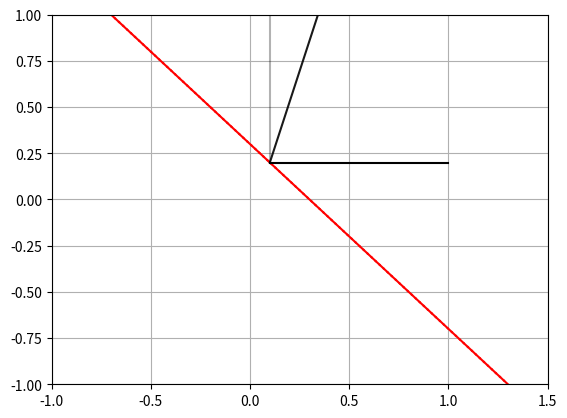

Python code for this plot:
import numpy as np
import matplotlib.pyplot as plt
import time

MINIMUM_DISTANCE = 0.1
RAY_STRENGHT_THRESHOLD = 0.1
ITERACTIONS_LIMIT = 10000

class ray:
    def __init__(self, strenght : float, origin : tuple, dir : tuple, color = 'g'):
        self.strength = strenght
        self.origin = np.array(origin)
        self.dir = np.array(dir)
        self.color = color
        self.end_point = None
        self.length = None

    @classmethod
    def from_ray(cls, r, dir, attenuation = 0):
        if r.end_point is None:
            print("Previous ray must be ended before creating a new one")
            return None
        return cls(r.strength * attenuation, r.end_point, dir, r.color)

    def end(self, end_point):
        self.end_point = end_point
        self.length = np.linalg.norm(np.array(self.origin) - np.array(self.end_point))

    def plot(self, plt, color = 'k', arrow_type = 'small'):
        if self.end_point is not None:
            plt.plot([self.origin[0], self.end_point[0]], [self.origin[1], self.end_point[1]], color=color, alpha=self.strength)
        else:
        

            if self.length is None or arrow_type == 'small':
                length = 0.1
            else:
                length = self.length / 2
            
            #draw a small arrow on the origin
            plt.arrow(self.origin[0], self.origin[1], length*self.dir[0], length*self.dir[1], head_width=0.05, head_length=0.05, fc=color, ec=color, alpha=alpha)
        return
        
    @staticmethod
    def from_point(start, n, angle_start=0, angle_end=2*np.pi, color='g'):
        rays = []
        angle = np.linspace(angle_start, angle_end, n)
        for i in range(n):
            rays.append(ray(strenght=1, origin=start, dir=(np.cos(angle[i]), np.sin(angle[i])), color=color))
        return rays
    
    @staticmethod
    def from_segment(segment, n, direction, color='g'):

        origins = np.linspace(segment[0], segment[1], n)

        rays = []
        for origin in origins:
            rays.append(ray(strenght=1, origin=origin, dir=direction, color=color))
        return rays

    
    def __str__(self):
        return f"Strenght: {self.strength}, Origin: {self.origin}, Direction: {self.dir}, End: {self.end_point}, Length: {self.length}"

class lens:
    def __init__(self, x : np.array, y : np.array, dx : np.array, refidx_l : float = 1, refidx_r : float = 1, refl_coeff : float = 0.1, trans_coeff : float = 0.9):

        self.x = x
        self.y = y
        self.dx = dx

        self.refidx_l = refidx_l
        self.refidx_r = refidx_r

        self.refl_coeff = refl_coeff
        self.trans_coeff = trans_coeff

        self.points = []
        self.segments = []
        self.bounding_box = []

        self.update()

    def update(self):
        self.calculate_segments()
        self.calculate_points()
        self.calculate_bounds()

    def move(self, dx, dy):
        self.x += dx
        self.y += dy
        self.update()

    def calculate_points(self):

        self.points = []
        for i in range(len(self.x)):
            self.points.append(np.array(self.x[i], self.y[i]))

    def calculate_segments(self):

        self.segments = []
        for i in range(len(self.x)-1):
            start = np.array((self.x[i], self.y[i]))
            end = np.array((self.x[i+1], self.y[i+1]))
            self.segments.append((start, end))

    def calculate_bounds(self):

        self.bounding_box = []
        self.bounding_box.append(np.array(((min(self.x), min(self.y)), (min(self.x), max(self.y)))))
        self.bounding_box.append(np.array(((min(self.x), min(self.y)), (max(self.x), min(self.y)))))
        self.bounding_box.append(np.array(((max(self.x), max(self.y)), (min(self.x), max(self.y)))))
        self.bounding_box.append(np.array(((max(self.x), max(self.y)), (max(self.x), min(self.y)))))   

    @classmethod
    def lens_asphere(cls, res : int, R : float, k : float, a : list, refidx_l : float = 1, refidx_r : float = 1, refl_coeff : float = .01, trans_coeff : float = 0.9):

        # Sample the -1 to 1 range with equidistant points
        y = np.linspace(-1, 1, res)

        sqrt_el = np.sqrt(1 - ((1 + k)*y**2)/R**2)

        # Aspheric lense formula
        x = y**2 / (R * (1 + sqrt_el)) -5

        # Additional terms
        for i in range(len(a)):
            x += a[i] * y**(4 + i*2)

        # Derivative
        #https://www.wolframalpha.com/input?i=derivative+of+x%28y%29+%3D+y%5E2+%2F+%28R+%281+%2B+sqrt%281+-+%28%281+%2B+k%29+y%5E2%29+%2F+R%5E2%29%29%29+%2B+a4+y%5E4+%2B+a6+y%5E6
        dx = 2*y / (R*(sqrt_el + 1)) + ((k + 1) * y**3) / (R**3*(sqrt_el)*(sqrt_el + 1)**2)

        # Additional terms
        for i in range(len(a)):
            dx += (4 + i*2) * a[i] * y**(4 + i*2 - 1)

        dx = - dx
        
        # Move the lense to the origin
        x -= min(x)

        return cls(x, y, dx, refidx_l, refidx_r, refl_coeff, trans_coeff)

    @classmethod
    def lens_segment(cls, res : int, start : np.array, end : np.array, refidx_l : float = 1, refidx_r : float = 1, refl_coeff : float = .01, trans_coeff : float = 0.9):

        x = np.linspace(start[0], end[0], res)
        y = np.linspace(start[1], end[1], res)
        if end[1] == start [1]:
            if start[0] > end[0]:
                dx = np.array(res*np.inf)
            else:
                dx = -np.array(res*np.inf)
        else:
            dx = np.array(res* [ (start[0]-end[0])/(end[1]-start[1])])

        return cls(x, y, dx, refidx_l, refidx_r, refl_coeff, trans_coeff)


    def plot(self, plt, plot_dx = False, plot_bounding_box = False, **kwargs):

        for el in self.segments:
            plt.plot([el[0][0], el[1][0]], [el[0][1], el[1][1]], **kwargs)

        

        if plot_dx:
            tmp_dx = self.dx - min(self.dx)

            ratio = max(tmp_dx) / max(self.x)

            tmp_dx  /= ratio
            for i in range(len(self.y)-1):
                plt.plot([tmp_dx[i], tmp_dx[i+1]], [self.y[i], self.y[i+1]], alpha = 0.2, **kwargs)

        if plot_bounding_box:
            alpha = 0.3
            linestyle='dashed'
            plt.plot([0, 0], [min(self.y), max(self.y)], alpha = alpha, linestyle = linestyle, **kwargs)
            plt.plot([max(self.x), max(self.x)], [min(self.y), max(self.y)], alpha = alpha, linestyle = linestyle, **kwargs)
            plt.plot([0, max(self.x)], [min(self.y), min(self.y)], alpha = alpha, linestyle = linestyle, **kwargs)
            plt.plot([0, max(self.x)], [max(self.y), max(self.y)], alpha = alpha, linestyle = linestyle, **kwargs)

def ray_segment_intersect(r : ray, s : np.array):
    # Ray
    o1 = r.origin
    d1 = r.dir
    # Segment
    o2 = s[0]
    d2 = s[1] - s[0]

    # Calculate intersection point
    cross = np.cross(d1, d2)

    # If the cross product is zero, the lines are parallel
    if cross == 0:
        return None
    
    
    t1 = np.cross(o2 - o1, d2) / cross
    t2 = np.cross(o2 - o1, d1) / cross
    
    if t1 >= 0 and t2 >= 0 and t2 <= 1:
        return o1 + t1 * d1
    
    return None

def ray_lens_bb_intersect(r : ray, l : lens):    
    # Checks if a ray intersects with a lens' bounding box
    
    for segment in l.bounding_box:
        intersection = ray_segment_intersect(r, segment)
        if intersection is not None:
            return intersection
        
    return None

def ray_lens_intersect(r: ray, l: lens):
    # Checks if a ray intersects with a lens

    hit = False
    dist_min = np.inf

    for i, segment in enumerate(l.segments):
        intersection = ray_segment_intersect(r, segment)

        if intersection is not None:
            hit = True
            dist = np.linalg.norm(r.origin - intersection)
            if dist < dist_min:
                dist_min = dist
                intersected_segment = segment
                intersected_point = intersection
                index = i

    if hit:
        return intersected_segment, intersected_point, index
    else:
        return None, None, None

def interpolate_dx(l : lens, intersection, segment, index):
    
    # Calculates the distance between the two points of the intersected segment
    # Then interpolates the value of dx at the intersection point
    p1 = np.array(segment[0])
    p2 = np.array(segment[1])

    # Distances between the intersection point and the segment points
    d1 = np.linalg.norm(p1 - intersection)
    d2 = np.linalg.norm(p2 - intersection)

    # Interpolated value of dx over the segment
    dx = l.dx[index] * (d2 / (d1 + d2)) + l.dx[index + 1] * (d1 / (d1 + d2))

    return dx

def reflected_transmitted_rays(r : ray, l : lens, p : np.array, s : np.array, index):

    # Get the dx in the given point
    dx = interpolate_dx(l, s, p, index)

    # Calculate the normal of the lense from the dx
    n = -np.array([1, dx])
    n = n / np.linalg.norm(n)

    # Calculate the parallel component of the ray in respect to the normal
    r_parallel = np.dot(r.dir, n) * n

    # Calculate the perpendicular component of the ray in respect to the normal
    r_perpend = r.dir - r_parallel

    n1 = l.refidx_l
    n2 = l.refidx_r

    # Source: https://physics.stackexchange.com/questions/435512/snells-law-in-vector-form
    transmitted_dir = - np.sqrt(1 - (n1/n2)**2 * (1 - np.dot(n, r.dir)**2)) * n + (n1/n2) * (r.dir - np.dot(n, r.dir)*n)

    reflected_ray = r_perpend - r_parallel


    return reflected_ray, transmitted_dir



test_rays = ray.from_point(start=(-0.5, 0), n=12, angle_start=-1.2, angle_end=1.2, color='red')
test_rays_seg = ray.from_segment(segment=((-1, -0.9), (-1, 0.9)), n=10, direction=(1, 0), color='blue')
test_rays_segment = ray.from_segment(segment=((-0.5, -1), (0, 1)), n=100, direction=(1, 0), color='blue')
test_lens0 = lens.lens_asphere(res = 100, R = 1, k = -1, a = [0], refidx_l=1, refidx_r=1.5, refl_coeff=0.3)
test_lens1 = lens.lens_asphere(res = 100, R = 1, k = -0.1, a = [0], refidx_l=1.5, refidx_r=1, refl_coeff=0.3)
test_seg_lens = lens.lens_segment(res = 100, start = (1, -1), end = (-1, 1), refidx_l=1, refidx_r=1.5, refl_coeff=0.3)
test_seg_lens2 = lens.lens_segment(res = 100, start = (1, -1), end = (-1, 1), refidx_l=1, refidx_r=1.5, refl_coeff=0.3)
test_seg_lens2.move(0.3, 0)
test_lens1.x += 0.2
test_lens1.update()

rays_pool = [ray(1, (1, 0.2), (-1, 0))]
#rays_pool = test_rays_seg
rays_done = []

lenses = [test_seg_lens2]
print(test_lens0.dx)

iterations = 0

start_time = time.time()

while len(rays_pool) > 0:

    # Pick the first ray of the pool
    current_ray = rays_pool.pop(0)

    # Check which lens can have an intersection using the bounding box (fast)

    possible_lenses = []

    for lens in lenses:
        if ray_lens_bb_intersect(current_ray, lens) is not None:
            possible_lenses.append(lens)

    # From the possible lenses, calculate the actual intersections to find the closest

    dist_min = np.inf
    hit = False

    for lens in possible_lenses:
        segment, intersection, index = ray_lens_intersect(current_ray, lens)
        if intersection is not None:
            dist = np.linalg.norm(current_ray.origin - intersection)
            if dist < dist_min and dist > MINIMUM_DISTANCE:
                hit = True
                dist_min = dist
                intersected_segment = segment
                intersected_point = intersection
                intersected_lens = lens
                intersected_index = index
    if hit == True:
        # Close the current ray
        current_ray.end(intersected_point)
        rays_done.append(current_ray)

        # Calculate the reflected and transmitted rays
        refl_dir, transm_dir = reflected_transmitted_rays(current_ray, intersected_lens, intersected_point, intersected_segment, intersected_index)

        # Create the rays
        reflected_ray = ray.from_ray(current_ray, refl_dir, intersected_lens.refl_coeff)
        transmitted_ray = ray.from_ray(current_ray, transm_dir, intersected_lens.trans_coeff)

        # Add the rays to the pool
        if reflected_ray.strength > RAY_STRENGHT_THRESHOLD:
            rays_pool.append(reflected_ray)
        if transmitted_ray.strength > RAY_STRENGHT_THRESHOLD:
            rays_pool.append(transmitted_ray)
        
    else:
        #TODO, maybe terminate the ray at the limit of the current window? or inf (idk if possible)?
        current_ray.end(current_ray.origin + current_ray.dir * 10)
        rays_done.append(current_ray)
        continue

    if iterations >= ITERACTIONS_LIMIT:
        print("Iteractions limit reached")
        break
    else:
        iterations += 1
print(f'Rendering time: {time.time() - start_time}')
print(f'Iteractions: {iterations}')
print(f'Rays:{len(rays_done)}')

# Initiate the plot
plt.figure()
plt.xlim(-1, 1.5)
plt.ylim(-1, 1)

# Plot the lenses
for lens in lenses:
    lens.plot(plt, color = 'red')

# Plot the rays
for ray in rays_done:
    ray.plot(plt)

plt.grid()
plt.show()